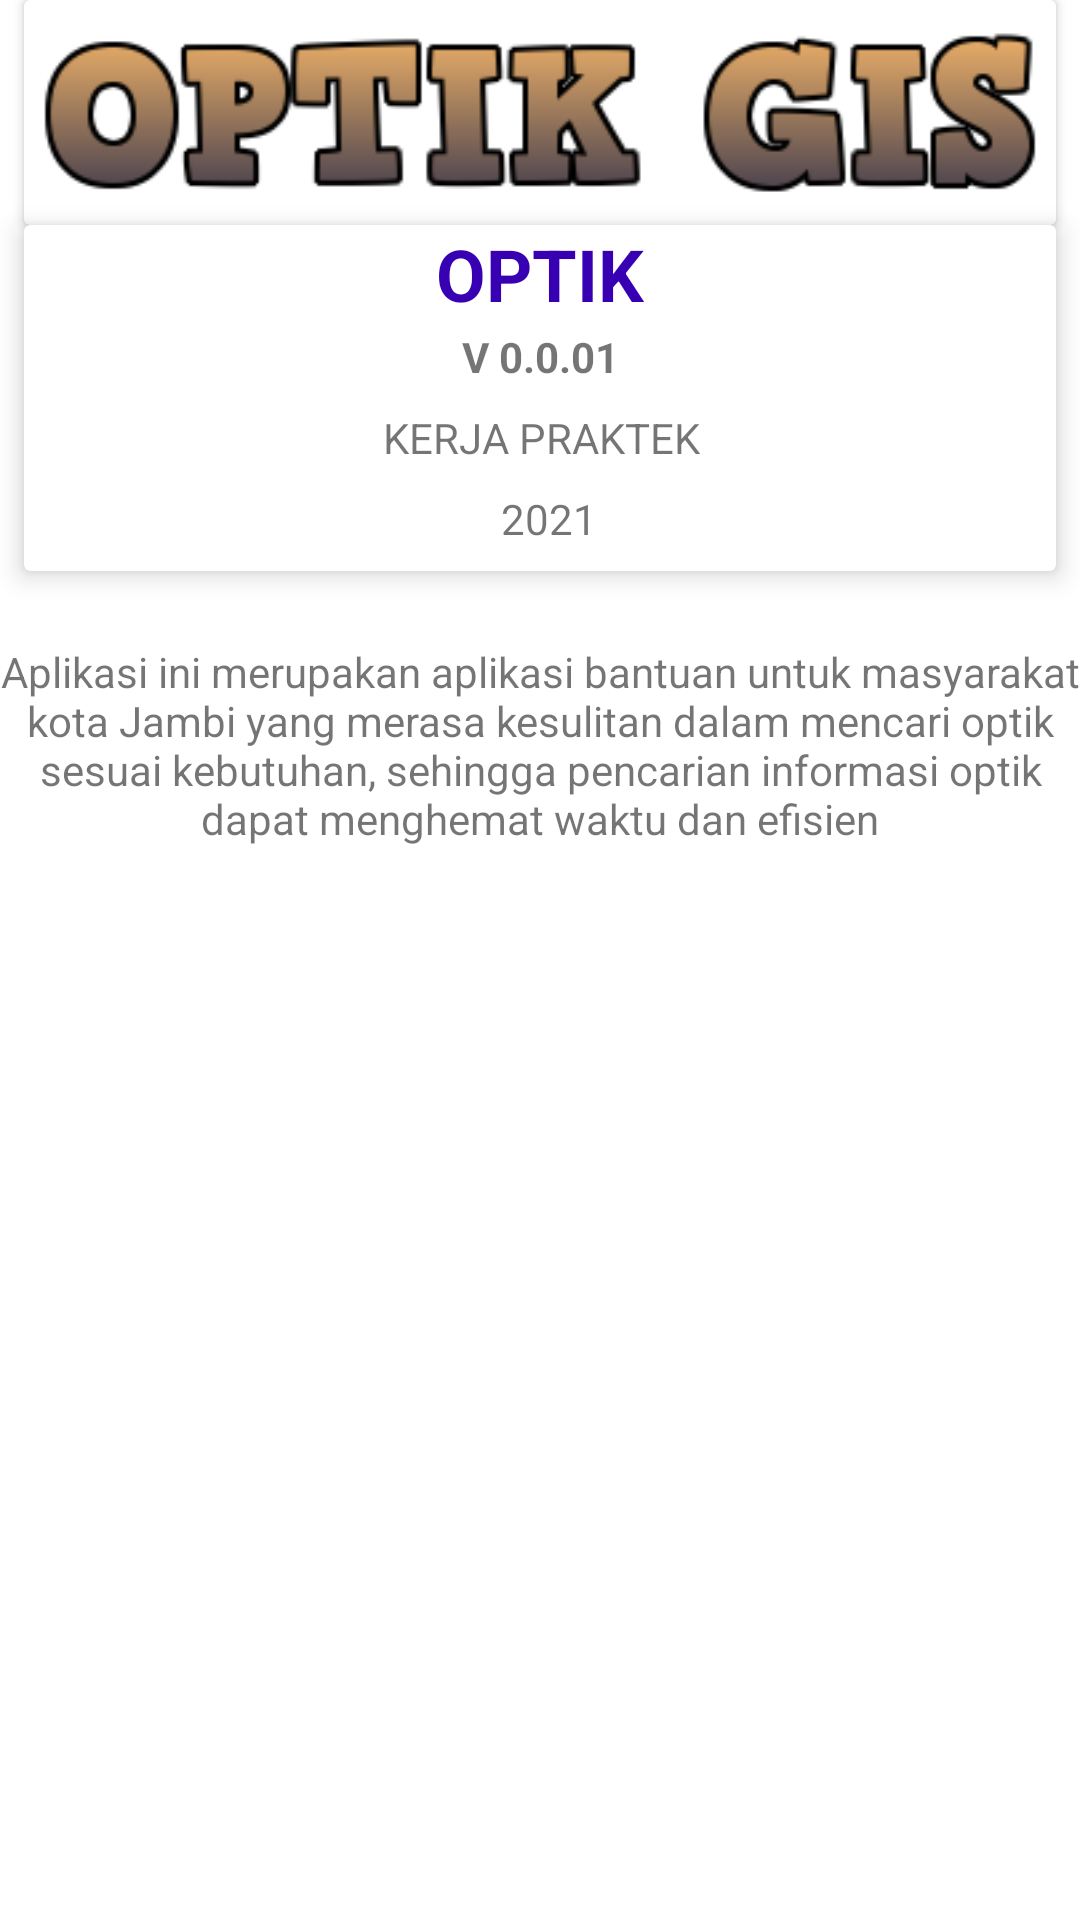

Android layout source for this screen:
<!-- AndroidManifest.xml: application theme Theme.GIS_OPTIK_20201 -->
<!-- res/layout/tentang.xml -->
<?xml version="1.0" encoding="utf-8"?>
<androidx.constraintlayout.widget.ConstraintLayout xmlns:android="http://schemas.android.com/apk/res/android"
    xmlns:app="http://schemas.android.com/apk/res-auto"
    android:layout_width="match_parent"
    android:layout_height="match_parent">

    <ScrollView
        android:layout_width="match_parent"
        android:layout_height="match_parent">

        <LinearLayout
            android:layout_width="match_parent"
            android:layout_height="wrap_content"
            android:orientation="vertical" >

            <androidx.cardview.widget.CardView
                android:id="@+id/cardView2"
                android:layout_width="match_parent"
                android:layout_height="match_parent"
                android:layout_marginStart="8dp"

                android:layout_marginEnd="8dp"
                android:elevation="5dp">

                <androidx.constraintlayout.widget.ConstraintLayout
                    android:layout_width="match_parent"
                    android:layout_height="match_parent">

                    <ImageView
                        android:id="@+id/imageView2"
                        android:layout_width="0dp"
                        android:layout_height="wrap_content"
                        android:cropToPadding="true"
                        app:layout_constraintBottom_toBottomOf="parent"
                        app:layout_constraintEnd_toEndOf="parent"
                        app:layout_constraintStart_toStartOf="parent"
                        app:layout_constraintTop_toTopOf="parent"
                        app:layout_constraintVertical_bias="0.050000012"
                        app:srcCompat="@drawable/log" />
                </androidx.constraintlayout.widget.ConstraintLayout>
            </androidx.cardview.widget.CardView>

            <androidx.cardview.widget.CardView
                android:id="@+id/cardView3"
                android:layout_width="match_parent"
                android:layout_height="match_parent"
                android:layout_marginStart="8dp"
                android:layout_marginEnd="8dp"
                app:cardElevation="5dp">

                <androidx.constraintlayout.widget.ConstraintLayout
                    android:layout_width="match_parent"
                    android:layout_height="match_parent">

                    <TextView
                        android:id="@+id/textView3"
                        android:layout_width="wrap_content"
                        android:layout_height="wrap_content"
                        android:layout_marginStart="8dp"
                        android:layout_marginTop="8dp"
                        android:layout_marginEnd="8dp"
                        android:text="KERJA PRAKTEK"
                        app:layout_constraintEnd_toEndOf="parent"
                        app:layout_constraintHorizontal_bias="0.502"
                        app:layout_constraintStart_toStartOf="parent"
                        app:layout_constraintTop_toBottomOf="@+id/textView5" />

                    <TextView
                        android:id="@+id/textView8"
                        android:layout_width="wrap_content"
                        android:layout_height="wrap_content"
                        android:layout_marginStart="8dp"
                        android:layout_marginTop="8dp"
                        android:layout_marginEnd="8dp"
                        android:layout_marginBottom="8dp"
                        android:text="2021"
                        app:layout_constraintBottom_toBottomOf="parent"
                        app:layout_constraintEnd_toEndOf="parent"
                        app:layout_constraintHorizontal_bias="0.51"
                        app:layout_constraintStart_toStartOf="parent"
                        app:layout_constraintTop_toBottomOf="@+id/textView3"
                        app:layout_constraintVertical_bias="0.74" />

                    <View
                        android:id="@+id/view3"
                        android:layout_width="match_parent"
                        android:layout_height="3dp"
                        android:layout_marginTop="44dp"
                        app:layout_constraintEnd_toEndOf="parent"
                        app:layout_constraintHorizontal_bias="0.0"
                        app:layout_constraintStart_toStartOf="parent"
                        app:layout_constraintTop_toTopOf="parent" />

                    <TextView
                        android:id="@+id/textView5"
                        android:layout_width="wrap_content"
                        android:layout_height="wrap_content"
                        android:layout_marginStart="8dp"
                        android:layout_marginTop="8dp"
                        android:layout_marginEnd="8dp"
                        android:layout_marginBottom="8dp"
                        android:text="V 0.0.01"
                        android:textStyle="bold"
                        app:layout_constraintBottom_toBottomOf="parent"
                        app:layout_constraintEnd_toEndOf="parent"
                        app:layout_constraintHorizontal_bias="0.501"
                        app:layout_constraintStart_toStartOf="parent"
                        app:layout_constraintTop_toTopOf="parent"
                        app:layout_constraintVertical_bias="0.327" />

                    <TextView
                        android:id="@+id/textView4"
                        android:layout_width="wrap_content"
                        android:layout_height="wrap_content"
                        android:layout_marginStart="8dp"
                        android:layout_marginEnd="8dp"
                        android:text="OPTIK"
                        android:textColor="@color/colorPrimaryDark"
                        android:textSize="24sp"
                        android:textStyle="bold"
                        app:layout_constraintEnd_toEndOf="parent"
                        app:layout_constraintStart_toStartOf="parent"
                        app:layout_constraintTop_toTopOf="parent" />
                </androidx.constraintlayout.widget.ConstraintLayout>
            </androidx.cardview.widget.CardView>

            <LinearLayout
                android:layout_width="match_parent"
                android:layout_height="match_parent"
                android:layout_marginTop="12dp"
                android:orientation="horizontal">

                <ImageView
                    android:id="@+id/imageView4"
                    android:layout_width="@dimen/_200sdp"
                    android:layout_height="@dimen/_200sdp"
                    android:layout_weight="1"
                    android:baselineAligned="false"
                    android:scaleType="centerCrop"
                    app:srcCompat="@drawable/foto3" />

                <ImageView
                    android:id="@+id/imageView6"
                    android:layout_width="@dimen/_200sdp"
                    android:layout_height="@dimen/_200sdp"
                    android:layout_weight="1"
                    android:scaleType="centerCrop"
                    app:srcCompat="@drawable/foto2" />

                <ImageView
                    android:id="@+id/imageView7"
                    android:layout_width="@dimen/_200sdp"
                    android:layout_height="@dimen/_200sdp"
                    android:layout_weight="1"
                    android:scaleType="centerCrop"
                    app:srcCompat="@drawable/foto1" />
            </LinearLayout>

            <TextView
                android:id="@+id/textView2"
                android:layout_width="match_parent"
                android:layout_height="wrap_content"
                android:layout_marginTop="12dp"
                android:gravity="center"
                android:text="@string/ttg" />
        </LinearLayout>
    </ScrollView>
</androidx.constraintlayout.widget.ConstraintLayout>
<!-- resources referenced by this layout -->
<resources>
  <!-- drawable foto1: jpeg bitmap (drawable, 62823 bytes) -->
  <!-- drawable foto2: jpeg bitmap (drawable, 33604 bytes) -->
  <!-- drawable foto3: jpeg bitmap (drawable, 62847 bytes) -->
  <!-- drawable log: png bitmap (drawable, 13060 bytes) -->
  <string name="ttg">"Aplikasi ini merupakan aplikasi bantuan untuk masyarakat kota Jambi yang merasa kesulitan dalam mencari optik sesuai kebutuhan, sehingga pencarian informasi optik dapat menghemat waktu dan efisien"</string>
  <style name="Theme.GIS_OPTIK_20201" parent="Theme.MaterialComponents.DayNight.DarkActionBar">
          
          <item name="colorPrimary">@color/green_800</item>
          <item name="colorPrimaryVariant">@color/green_800</item>
          <item name="colorOnPrimary">@color/white</item>
          
          <item name="colorSecondary">@color/teal_200</item>
          <item name="colorSecondaryVariant">@color/teal_700</item>
          <item name="colorOnSecondary">@color/green_100</item>
          
          <item name="android:statusBarColor" tools:targetApi="l">?attr/colorPrimaryVariant</item>
          
      </style>
  <!-- not gathered from this repository: default colours our renderer supplied (Android Studio template values) -->
  <color name="teal_200">#FF03DAC5</color>
  <color name="teal_700">#FF018786</color>
  <color name="white">#FFFFFFFF</color>
  <color name="colorPrimaryDark">#FF3700B3</color>
</resources>
